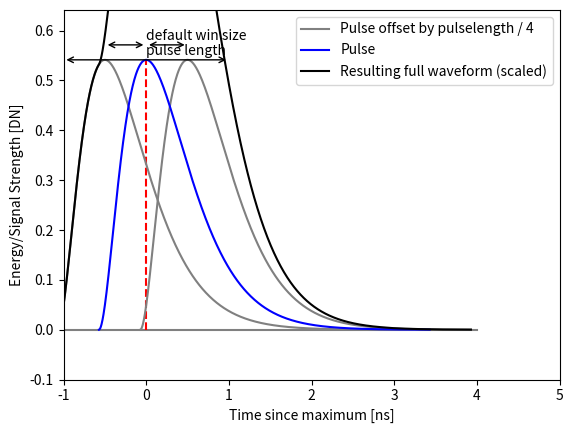

Python code for this plot:
import numpy as np
import matplotlib.pyplot as plt

pulselength_ns = 2.

num_bins = 1000

time_wave = np.zeros((num_bins,))
step = pulselength_ns * 2 / num_bins
tau = (pulselength_ns * .5) / 3.5
peakValue = 0
for i in range(num_bins):
    t = i * step
    t_tau = t / tau
    pt = t_tau ** 2 * np.exp(-t_tau)
    time_wave[i] = pt
    if (pt > peakValue):
        peakValue = pt
        peakIndex = i

offsetfac = 4
offset_ns = pulselength_ns / offsetfac
max_t = peakIndex / num_bins * 2 * pulselength_ns
plt.plot([-pulselength_ns, 2*pulselength_ns], [0,0], 'gray')
plt.plot([0, 0], [0, peakValue], 'r--')
plt.plot(np.linspace(-max_t-offset_ns, 2*pulselength_ns-max_t-offset_ns, num_bins), time_wave, 'gray', label=f'Pulse offset by pulselength / {offsetfac}')
plt.plot(np.linspace(-max_t+offset_ns, 2*pulselength_ns-max_t+offset_ns, num_bins), time_wave, 'gray')
plt.plot(np.linspace(-max_t, 2*pulselength_ns-max_t, num_bins), time_wave, 'b-', label='Pulse')

winsize_offs = int(offset_ns/step)
fwf=np.zeros((num_bins+ 2*winsize_offs,))
fwf[:num_bins] = time_wave
fwf[winsize_offs:num_bins+winsize_offs] += time_wave
fwf[winsize_offs*2:num_bins+winsize_offs*2] += time_wave
#fwf = fwf / np.max(fwf) * np.max(time_wave)
plt.plot(np.linspace(-max_t-offset_ns, 2*pulselength_ns-max_t+offset_ns, num_bins+2*winsize_offs),fwf, 'k', label='Resulting full waveform (scaled)')


plt.ylabel('Energy/Signal Strength [DN]')
plt.xlabel('Time since maximum [ns]')
plt.annotate(text='', xy=(pulselength_ns/2,peakValue), xytext=(-pulselength_ns/2,peakValue), arrowprops=dict(arrowstyle='<->'))
plt.annotate('pulse length', xy=(0, peakValue + 0.01))
plt.annotate(text='', xy=(0,peakValue + 0.03), xytext=(pulselength_ns/4, peakValue + 0.03), arrowprops=dict(arrowstyle='<->'))
plt.annotate(text='', xy=(0,peakValue + 0.03), xytext=(-pulselength_ns/4,peakValue + 0.03), arrowprops=dict(arrowstyle='<->'))
plt.annotate('default win size', xy=(0, peakValue + 0.04))
plt.xlim(-pulselength_ns, 2*pulselength_ns)
plt.xlim(-1, 5)
plt.ylim(-0.1, peakValue + 0.1)
plt.legend()
plt.show()